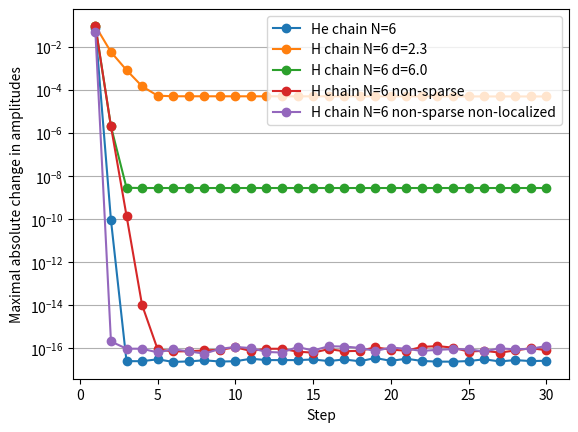

The matplotlib source for this figure:
#/usr/bin/env python
"""
This file was generated automatically.
"""
from matplotlib import pyplot
pyplot.semilogy([1, 2, 3, 4, 5, 6, 7, 8, 9, 10, 11, 12, 13, 14, 15, 16, 17, 18, 19, 20, 21, 22, 23, 24, 25, 26, 27, 28, 29, 30], [0.069361840346876896, 8.9348706224337531e-11, 2.5444212860621982e-17, 2.5377167916268104e-17, 3.1062075799429492e-17, 2.3454839412685693e-17, 2.4763529394575343e-17, 2.7912802597002412e-17, 2.4500265964512575e-17, 2.5180949430559219e-17, 3.2924377183462697e-17, 2.8540809112845405e-17, 2.8466413999145979e-17, 2.8478259328161262e-17, 3.0455787447082261e-17, 2.571750964929143e-17, 3.0455787447082261e-17, 2.5180949430559219e-17, 3.5520038983746205e-17, 2.6398193115338075e-17, 3.2924377183462697e-17, 2.6035021819615262e-17, 2.4159924231489252e-17, 2.4172720435582051e-17, 2.571750964929143e-17, 3.1009398849225841e-17, 2.4763529394575343e-17, 2.8466413999145979e-17, 2.571750964929143e-17, 2.6604112615112774e-17], marker="o", label="He chain N=6")
pyplot.semilogy([1, 2, 3, 4, 5, 6, 7, 8, 9, 10, 11, 12, 13, 14, 15, 16, 17, 18, 19, 20, 21, 22, 23, 24, 25, 26, 27, 28, 29, 30], [0.090946728020052423, 0.0056031745425093029, 0.00081573408253551719, 0.00014433167530527376, 5.2779906407600117e-05, 4.9635330452833386e-05, 4.955228715305777e-05, 4.9501984324543524e-05, 4.9456707599638309e-05, 4.9412143085073074e-05, 4.9367721506548277e-05, 4.9323336671284298e-05, 4.9278990680114852e-05, 4.9234684636622734e-05, 4.9190418642550783e-05, 4.9146192678356506e-05, 4.9102006709728373e-05, 4.9057860700755101e-05, 4.9013754615465865e-05, 4.8969688417565539e-05, 4.8925662071179805e-05, 4.8881675540007961e-05, 4.8837728788403988e-05, 4.8793821780070403e-05, 4.8749954479251499e-05, 4.8706126849966597e-05, 4.8662338856342077e-05, 4.8618590462582529e-05, 4.8574881632820534e-05, 4.853121233126476e-05], marker="o", label="H chain N=6 d=2.3")
pyplot.semilogy([1, 2, 3, 4, 5, 6, 7, 8, 9, 10, 11, 12, 13, 14, 15, 16, 17, 18, 19, 20, 21, 22, 23, 24, 25, 26, 27, 28, 29, 30], [0.09088945320787517, 1.9868564539644951e-06, 2.8103676217834525e-09, 2.7460510718844647e-09, 2.7460509316612143e-09, 2.7460508028005398e-09, 2.7460506698645495e-09, 2.7460505276755821e-09, 2.7460504097585373e-09, 2.7460502967801475e-09, 2.746050070410297e-09, 2.7460500093000376e-09, 2.7460498702273292e-09, 2.7460497062823685e-09, 2.7460495511571565e-09, 2.7460494215897728e-09, 2.7460492480249365e-09, 2.7460491210444308e-09, 2.7460490144621861e-09, 2.7460488515349007e-09, 2.7460487222745777e-09, 2.7460485752434244e-09, 2.7460484866444634e-09, 2.7460482984866403e-09, 2.7460481802822127e-09, 2.7460480312463723e-09, 2.7460479086281574e-09, 2.7460477676396776e-09, 2.7460476265929568e-09, 2.7460474749253296e-09], marker="o", label="H chain N=6 d=6.0")
pyplot.semilogy([1, 2, 3, 4, 5, 6, 7, 8, 9, 10, 11, 12, 13, 14, 15, 16, 17, 18, 19, 20, 21, 22, 23, 24, 25, 26, 27, 28, 29, 30], [0.090889448337469286, 1.9868597957209198e-06, 1.4317946306240909e-10, 1.0335600373767366e-14, 9.0743505430480096e-17, 7.1874723680006304e-17, 7.3395334295404326e-17, 8.0165189477244023e-17, 8.5306881701183492e-17, 1.116347368244624e-16, 7.583376214854842e-17, 9.5372034427834983e-17, 9.5677455909398665e-17, 7.0284408507527158e-17, 6.3119119635443526e-17, 9.2134938740114418e-17, 7.3434550765221196e-17, 7.6757464139191272e-17, 1.1078906664449448e-16, 8.806884981174715e-17, 7.7068100910934872e-17, 1.167291372374155e-16, 1.2695925066341031e-16, 1.0793955837828188e-16, 7.0558486239930889e-17, 7.7143585055602186e-17, 6.3523868564283975e-17, 7.9811833527229106e-17, 1.0194225246353546e-16, 8.1835261968575585e-17], marker="o", label="H chain N=6 non-sparse")
pyplot.semilogy([1, 2, 3, 4, 5, 6, 7, 8, 9, 10, 11, 12, 13, 14, 15, 16, 17, 18, 19, 20, 21, 22, 23, 24, 25, 26, 27, 28, 29, 30], [0.046672327370174398, 2.0885565944166935e-16, 9.6440919776042465e-17, 9.5689794410469585e-17, 6.5116973730538926e-17, 8.9951010661722846e-17, 7.2571349541695891e-17, 5.6792629490945939e-17, 9.4354722182206603e-17, 1.1633999016554489e-16, 1.0304203982086796e-16, 6.8186725621271094e-17, 6.3917566620586669e-17, 1.1583137503919948e-16, 7.9167047775732847e-17, 1.2484047837455318e-16, 1.2168687390221338e-16, 1.0530510825930582e-16, 7.5588723940254596e-17, 1.0927908380724372e-16, 9.4872557673187703e-17, 7.5974071795472047e-17, 8.561554913811138e-17, 9.1874090643526847e-17, 9.0076450979195317e-17, 7.2521136927281114e-17, 9.9635682759777027e-17, 8.9954460842451318e-17, 9.5419127477167274e-17, 1.281734614481085e-16], marker="o", label="H chain N=6 non-sparse non-localized")
pyplot.xlabel("Step")
pyplot.ylabel("Maximal absolute change in amplitudes")
pyplot.grid(axis="y")
pyplot.legend()
pyplot.show()

